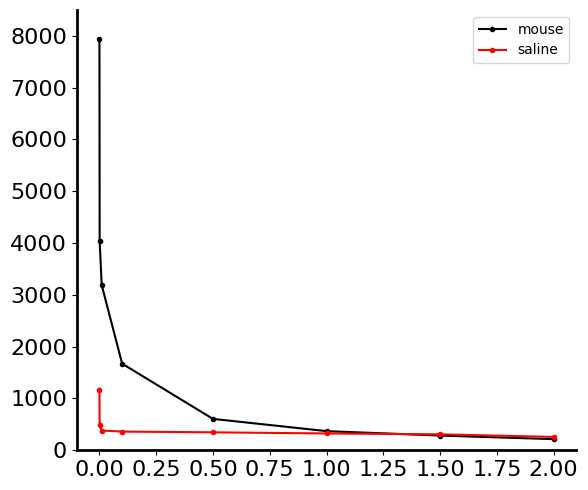

Here is the Python script that generated this plot:
'''

Title: vep signal inspection
Function: takes a single file, and averages the veps to see them better. 

[redacted]
Date: 23.10.2022

'''
import numpy as np
import matplotlib.pyplot as plt
from scipy.fft import fft,fftshift
from scipy import signal
import pandas as pd
from scipy.signal import iirfilter,sosfiltfilt
from scipy.stats import ttest_ind
# 
plt.rc('font', family='serif')
plt.rc('font', serif='Arial')
plt.rcParams['axes.linewidth'] = 2
fonts                          = 16
#
# File list:  t1
frequency = np.array([10,1000,10000,100000,500000,1000000,1500000,2000000])/1e6

mouse_impedance = np.array([[8014.9,	7881.9],
[3940,	4143],
[3196.99,	3181],
[1674.46,	1670.16],
[604.57,	606.93],
[363.68,	376.06],
[310.3,	257.44],
[223.82,	205.56]])
#
saline_impedance = np.array([[1151.07,	1158.1089],
[486.32	,482.9],
[381.47,	381.39],
[361.2,	360.85],
[344.64,	348.36],
[325.3,	324.29],
[290.44	,325.24],
[240.07,	275.5]  ])



mean_mouse_impedance = np.mean(mouse_impedance,1)
mean_saline_impedance = np.mean(saline_impedance,1)


fig = plt.figure(figsize=(6,5))
ax = fig.add_subplot(111)
plt.plot(frequency,mean_mouse_impedance,'k',marker='.')
plt.plot(frequency,mean_saline_impedance,'r',marker='.')
plt.yticks(fontsize=16)
plt.xticks(fontsize=16)
ax.spines['right'].set_visible(False)
ax.spines['top'].set_visible(False)
plt.tight_layout()
ax.set_ylim([0,8500])
plt.legend(['mouse','saline'],loc='upper right')
# ax.set_xlim([0-0.0,np.max(salinity)+0.1])
plot_filename ='comparative_impedance.png'
plt.savefig(plot_filename, bbox_inches="tight")
plt.show()



